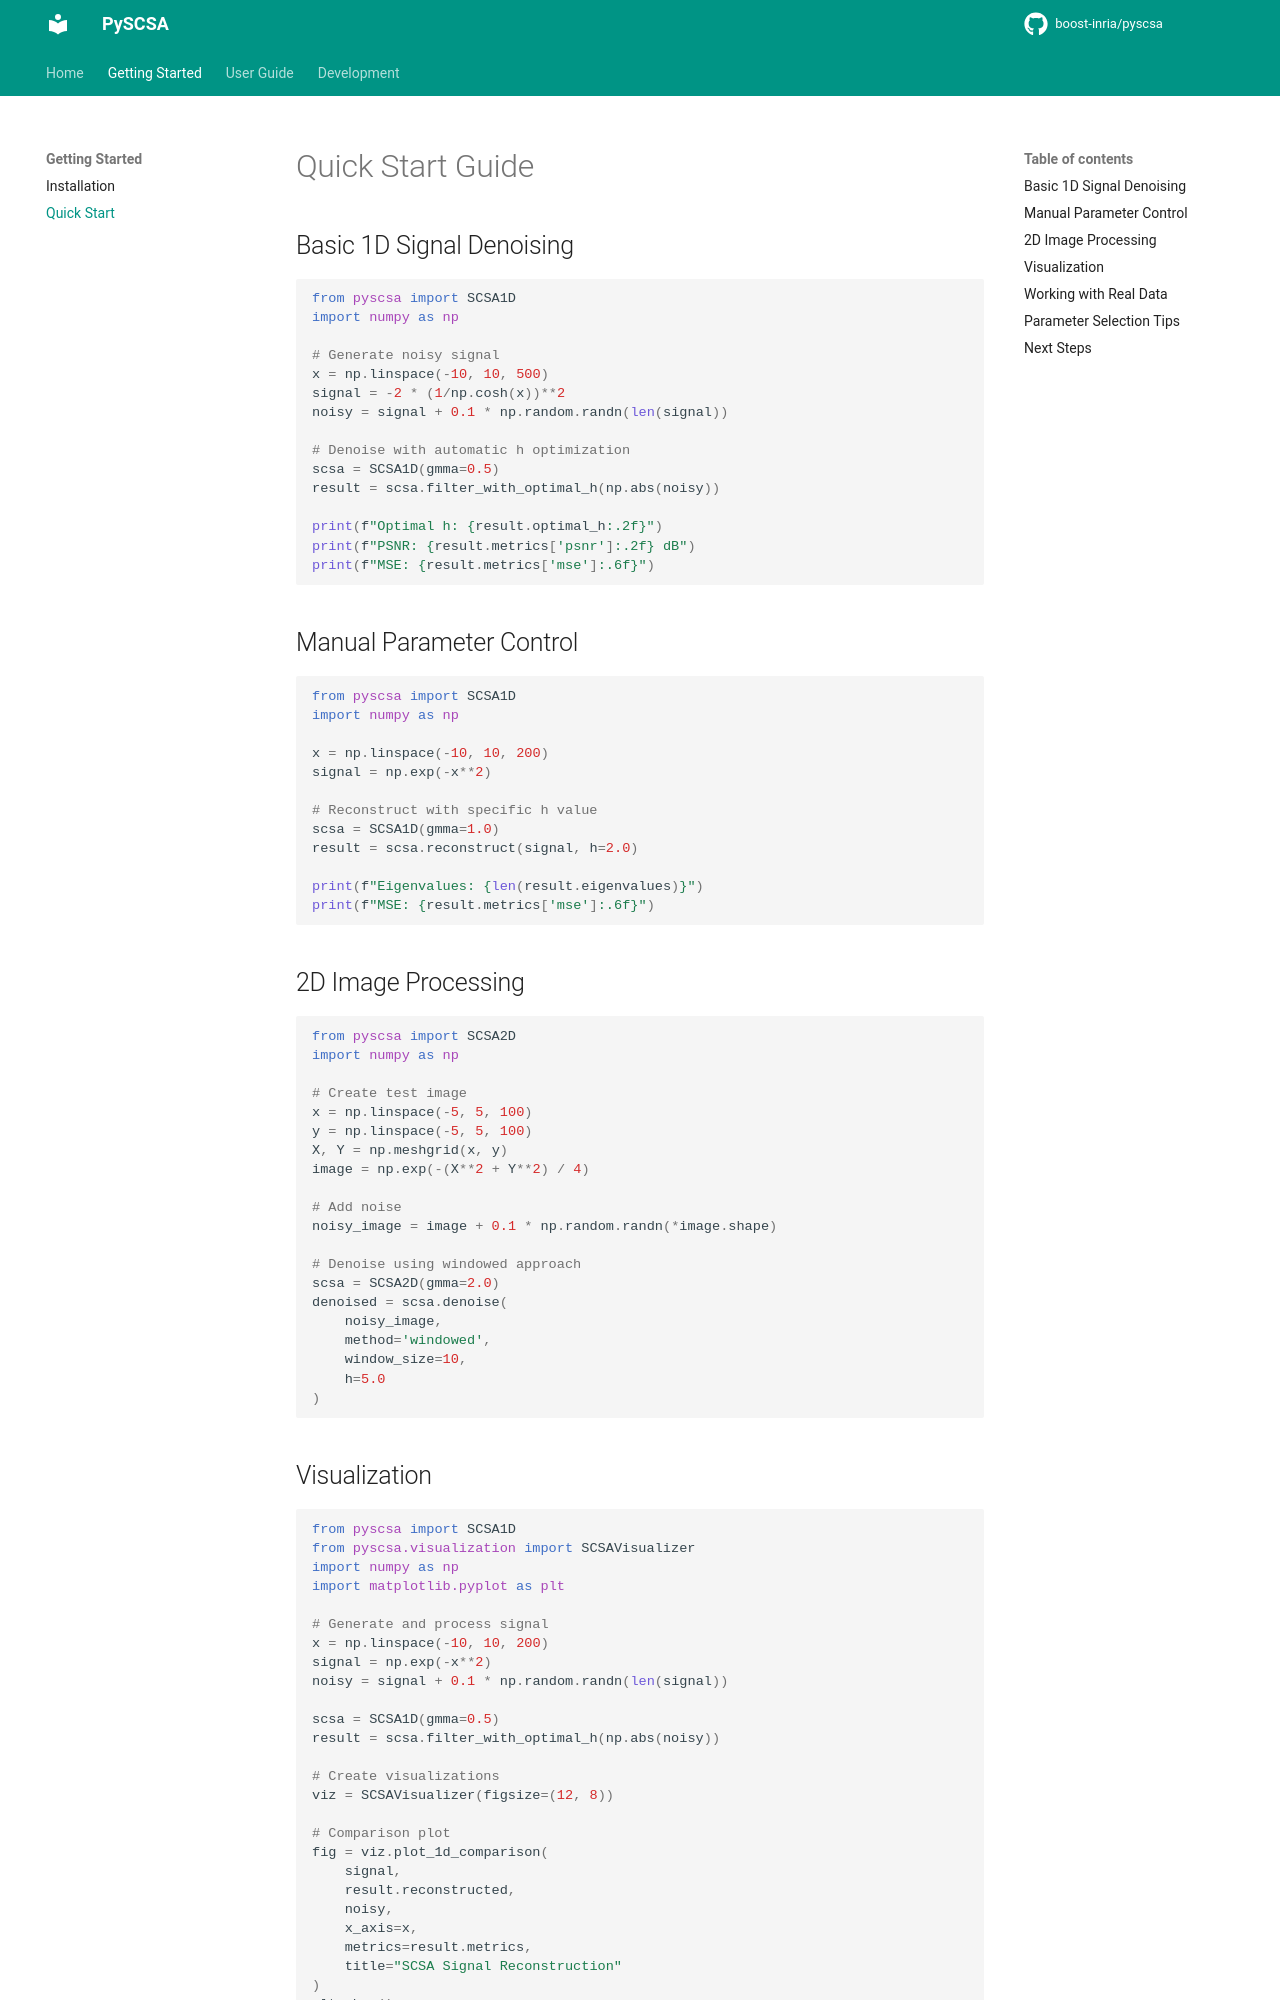

repository: MeriemLaleg/pyscsa · page: quickstart/index.html · generator: mkdocs

# Quick Start Guide

## Basic 1D Signal Denoising

```python
from pyscsa import SCSA1D
import numpy as np

# Generate noisy signal
x = np.linspace(-10, 10, 500)
signal = -2 * (1/np.cosh(x))**2
noisy = signal + 0.1 * np.random.randn(len(signal))

# Denoise with automatic h optimization
scsa = SCSA1D(gmma=0.5)
result = scsa.filter_with_optimal_h(np.abs(noisy))

print(f"Optimal h: {result.optimal_h:.2f}")
print(f"PSNR: {result.metrics['psnr']:.2f} dB")
print(f"MSE: {result.metrics['mse']:.6f}")
```

## Manual Parameter Control

```python
from pyscsa import SCSA1D
import numpy as np

x = np.linspace(-10, 10, 200)
signal = np.exp(-x**2)

# Reconstruct with specific h value
scsa = SCSA1D(gmma=1.0)
result = scsa.reconstruct(signal, h=2.0)

print(f"Eigenvalues: {len(result.eigenvalues)}")
print(f"MSE: {result.metrics['mse']:.6f}")
```

## 2D Image Processing

```python
from pyscsa import SCSA2D
import numpy as np

# Create test image
x = np.linspace(-5, 5, 100)
y = np.linspace(-5, 5, 100)
X, Y = np.meshgrid(x, y)
image = np.exp(-(X**2 + Y**2) / 4)

# Add noise
noisy_image = image + 0.1 * np.random.randn(*image.shape)

# Denoise using windowed approach
scsa = SCSA2D(gmma=2.0)
denoised = scsa.denoise(
    noisy_image,
    method='windowed',
    window_size=10,
    h=5.0
)
```
